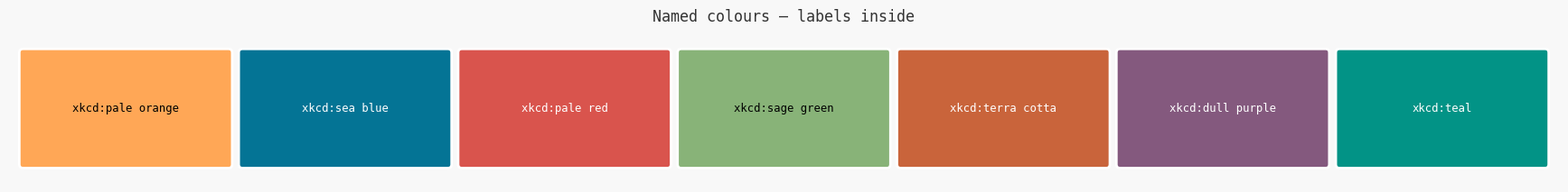
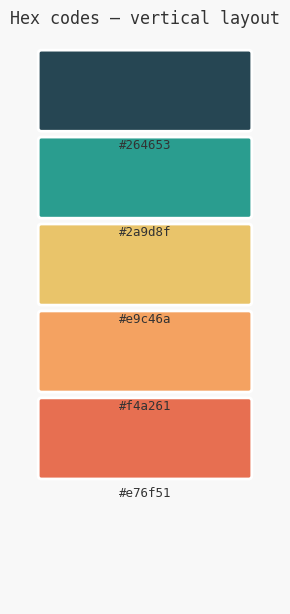
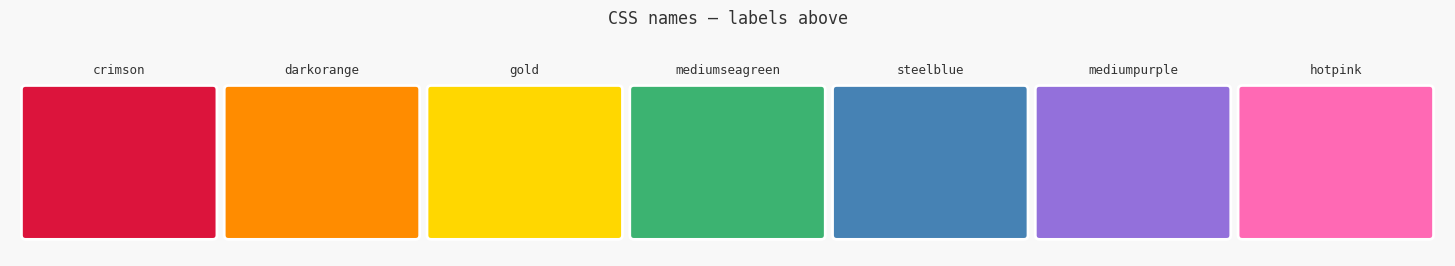

Reproduce these figures in Python, in order.
import matplotlib.pyplot as plt
import matplotlib.patches as mpatches
import numpy as np


def draw_color_palette(
    colors: list[str],
    orientation: str = "horizontal",
    rect_width: float = 2.0,
    rect_height: float = 1.0,
    gap: float = 0.15,
    label_position: str = "inside",
    figsize: tuple | None = None,
    title: str | None = None,
) -> plt.Figure:
    """
    Draw a sequence of filled rectangles, one per colour, each labelled
    with its colour name.

    Parameters
    ----------
    colors        : list of colour strings (any format recognised by matplotlib
                    — named colours, hex codes, xkcd names, RGB tuples, …)
    orientation   : 'horizontal'  → rectangles laid out left-to-right
                    'vertical'    → rectangles laid out top-to-bottom
    rect_width    : width of each rectangle (data units)
    rect_height   : height of each rectangle (data units)
    gap           : spacing between consecutive rectangles (data units)
    label_position: 'inside'  → label centred inside the rectangle
                    'below'   → label placed below each rectangle
                    'above'   → label placed above each rectangle
    figsize       : (width, height) in inches; auto-computed if None
    title         : optional figure title

    Returns
    -------
    fig : matplotlib Figure
    """
    n = len(colors)
    if n == 0:
        raise ValueError("The color list must not be empty.")

    orientation = orientation.lower()
    if orientation not in ("horizontal", "vertical"):
        raise ValueError("orientation must be 'horizontal' or 'vertical'.")
    label_position = label_position.lower()
    if label_position not in ("inside", "below", "above"):
        raise ValueError("label_position must be 'inside', 'below', or 'above'.")

    # ── Auto figure size ──────────────────────────────────────────────────────
    if figsize is None:
        if orientation == "horizontal":
            figsize = (n * (rect_width + gap) + 1.0, rect_height + 1.5)
        else:
            figsize = (rect_width + 2.0, n * (rect_height + gap) + 1.0)

    fig, ax = plt.subplots(figsize=figsize)
    fig.patch.set_facecolor("#f8f8f8")
    ax.set_facecolor("#f8f8f8")
    ax.set_aspect("equal")
    ax.axis("off")

    # ── Draw rectangles ───────────────────────────────────────────────────────
    step = (rect_width + gap) if orientation == "horizontal" else (rect_height + gap)

    for i, color in enumerate(colors):
        if orientation == "horizontal":
            x = i * step
            y = 0.0
        else:
            x = 0.0
            y = -(i * step)           # grow downward so index 0 is at top

        rect = mpatches.FancyBboxPatch(
            (x, y), rect_width, rect_height,
            boxstyle="round,pad=0.04",
            facecolor=color,
            edgecolor="white",
            linewidth=2,
        )
        ax.add_patch(rect)

        # ── Choose a contrasting label colour ─────────────────────────────────
        try:
            rgb = np.array(plt.matplotlib.colors.to_rgb(color))
            # Perceived luminance (ITU-R BT.601)
            luminance = 0.299 * rgb[0] + 0.587 * rgb[1] + 0.114 * rgb[2]
            label_color = "white" if luminance < 0.5 else "black"
        except (ValueError, AttributeError):
            label_color = "black"

        # ── Label position ────────────────────────────────────────────────────
        cx = x + rect_width  / 2       # rectangle centre x
        cy = y + rect_height / 2       # rectangle centre y

        if label_position == "inside":
            tx, ty = cx, cy
            va, ha = "center", "center"
            lc = label_color
            fontsize = min(9, rect_width * 4)
        elif label_position == "below":
            tx, ty = cx, y - 0.12
            va, ha = "top", "center"
            lc = "#333333"
            fontsize = 9
        else:   # above
            tx, ty = cx, y + rect_height + 0.12
            va, ha = "bottom", "center"
            lc = "#333333"
            fontsize = 9

        ax.text(
            tx, ty, str(color),
            ha=ha, va=va,
            fontsize=fontsize,
            fontfamily="monospace",
            color=lc,
            wrap=True,
            clip_on=False,
            rotation=0 if orientation == "horizontal" else 0,
        )

    # ── Axis limits with a small margin ──────────────────────────────────────
    if orientation == "horizontal":
        ax.set_xlim(-gap, n * step)
        ax.set_ylim(
            -0.6 if label_position == "below" else -0.2,
             rect_height + (0.5 if label_position == "above" else 0.2),
        )
    else:
        ax.set_xlim(-0.2, rect_width + 0.2)
        ax.set_ylim(
            -(n * step) - (0.5 if label_position == "below" else 0.1),
            rect_height + (0.5 if label_position == "above" else 0.2),
        )

    if title:
        ax.set_title(title, fontsize=12, fontfamily="monospace",
                     pad=10, color="#333333")

    plt.tight_layout()
    return fig


# ── Demo ──────────────────────────────────────────────────────────────────────
if __name__ == "__main__":

    # Example 1 – named colours, horizontal, labels inside
    colors_named = [
        "xkcd:pale orange", "xkcd:sea blue", "xkcd:pale red",
        "xkcd:sage green",  "xkcd:terra cotta", "xkcd:dull purple",
        "xkcd:teal",
    ]
    fig1 = draw_color_palette(
        colors_named,
        orientation="horizontal",
        label_position="inside",
        rect_width=2.2,
        rect_height=1.2,
        title="Named colours — labels inside",
    )
    fig1.savefig("palette_horizontal.png", dpi=150, bbox_inches="tight")
    plt.show()

    # Example 2 – hex codes, vertical, labels below
    colors_hex = ["#264653", "#2a9d8f", "#e9c46a", "#f4a261", "#e76f51"]
    fig2 = draw_color_palette(
        colors_hex,
        orientation="vertical",
        label_position="below",
        rect_width=2.5,
        rect_height=0.9,
        title="Hex codes — vertical layout",
    )
    fig2.savefig("palette_vertical.png", dpi=150, bbox_inches="tight")
    plt.show()

    # Example 3 – CSS / standard names, horizontal, labels above
    colors_css = ["crimson", "darkorange", "gold", "mediumseagreen",
                  "steelblue", "mediumpurple", "hotpink"]
    fig3 = draw_color_palette(
        colors_css,
        orientation="horizontal",
        label_position="above",
        rect_width=1.8,
        rect_height=1.4,
        title="CSS names — labels above",
    )
    fig3.savefig("palette_above.png", dpi=150, bbox_inches="tight")
    plt.show()
